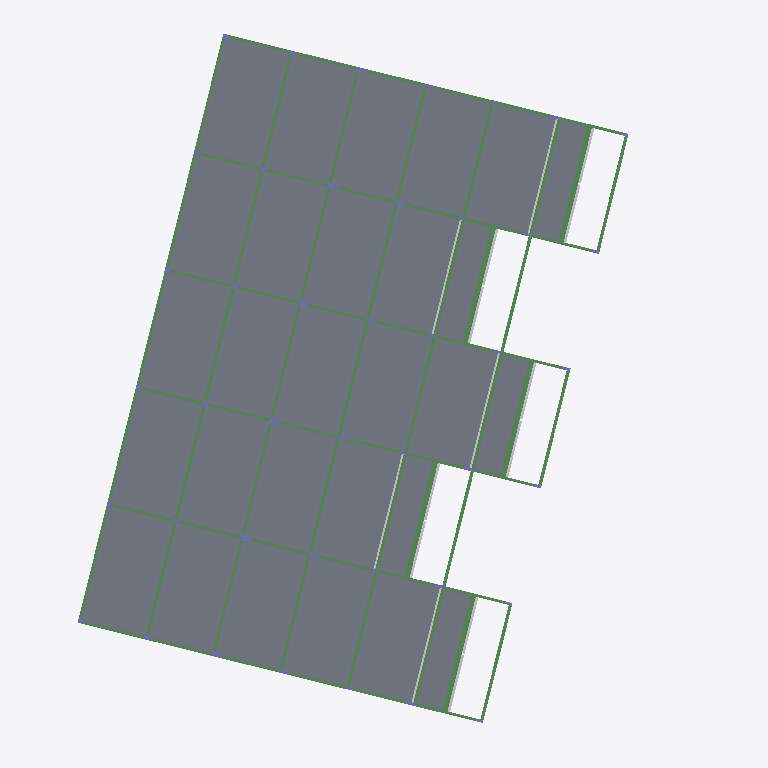
Plan cut of the same IFC building model at storey '1o Pavimento' (level 4.08 m, cut at 5.48 m), seen from above with north up, elements coloured by IFC class: 64 beams (green), 28 slabs (grey), 9 columns (violet), 5 other elements (light grey). Cut surfaces are drawn darker.
Extent 36.1 m × 41.2 m × 16.9 m (x, y, z). Storeys (8): Fundação at -5.47 m; Subsolo 2 at -3.17 m; Subsolo 1 at -2.27 m; Subsolo at -1.12 m; Térreo at 0.93 m; 1o Pavimento at 4.08 m; 2o Pavimento at 7.23 m; Cobertura at 10.38 m. Elements (584): 250 IfcBeam, 172 IfcColumn, 99 IfcSlab, 63 IfcBuildingElementProxy.

HEADER;
FILE_DESCRIPTION(('ViewDefinition [CoordinationView_V2.0]'),'2;1');
FILE_NAME('0001','2025-12-04T15:55:53-03:00',(''),(''),'ODA SDAI 22.12','23.0.10.18 - Exporter 23.0.10.18 - IU alternativa 23.0.10.18','');
FILE_SCHEMA(('IFC2X3'));
ENDSEC;
DATA;
#98=IFCPROJECT('1SY$7BP$L8ywxNoLQiKgq9',#20,'0001',$,$,'9730_GRAN GARDEN RESORT','Status do projeto',(#93),#90);
#135=IFCSITE('1SY$7BP$L8ywxNoLQiKgqB',#20,'Default',$,$,#134,$,$,.ELEMENT.,$,$,$,$,$);
#100=IFCBUILDING('1SY$7BP$L8ywxNoLQiKgq8',#20,'',$,$,#16,$,'',.ELEMENT.,$,$,$);
#104=IFCBUILDINGSTOREY('29xtsm5JH56g38PSXR7KO8',#20,'Fundação',$,'Nível:Cabeça de 8 mm',#103,$,'Fundação',.ELEMENT.,-547.0019999999856);
#108=IFCBUILDINGSTOREY('29xtsm5JH56g38PSXR7KOJ',#20,'Subsolo 2',$,'Nível:Cabeça de 8 mm',#107,$,'Subsolo 2',.ELEMENT.,-317.00299999998566);
#112=IFCBUILDINGSTOREY('29xtsm5JH56g38PSXR7KOc',#20,'Subsolo 1',$,'Nível:Cabeça de 8 mm',#111,$,'Subsolo 1',.ELEMENT.,-227.00099999999279);
#116=IFCBUILDINGSTOREY('29xtsm5JH56g38PSXR7KOf',#20,'Subsolo',$,'Nível:Cabeça de 8 mm',#115,$,'Subsolo',.ELEMENT.,-112.0039999999974);
#120=IFCBUILDINGSTOREY('29xtsm5JH56g38PSXR7KOy',#20,'Térreo',$,'Nível:Cabeça de 8 mm',#119,$,'Térreo',.ELEMENT.,93.0);
#124=IFCBUILDINGSTOREY('29xtsm5JH56g38PSXR7KR7',#20,'1o Pavimento',$,'Nível:Cabeça de 8 mm',#123,$,'1o Pavimento',.ELEMENT.,407.9970000000054);
#128=IFCBUILDINGSTOREY('29xtsm5JH56g38PSXR7KRA',#20,'2o Pavimento',$,'Nível:Cabeça de 8 mm',#127,$,'2o Pavimento',.ELEMENT.,722.999000000006);
#132=IFCBUILDINGSTOREY('29xtsm5JH56g38PSXR7KRT',#20,'Cobertura',$,'Nível:Cabeça de 8 mm',#131,$,'Cobertura',.ELEMENT.,1037.9959999999974);
#20292=IFCSLAB('29xtsm5JH56g38PSXR7N2U',#20,'Piso:TQS h=10 - Concreto C35:470234',$,'Piso:TQS h=10 - Concreto C35',#20274,#20291,'470234',.FLOOR.);
#20397=IFCSLAB('29xtsm5JH56g38PSXR7N55',#20,'Piso:TQS h=10 - Concreto C35:470273',$,'Piso:TQS h=10 - Concreto C35',#20379,#20396,'470273',.FLOOR.);
#20460=IFCSLAB('29xtsm5JH56g38PSXR7N5T',#20,'Piso:TQS h=10 - Concreto C35:470297',$,'Piso:TQS h=10 - Concreto C35',#20442,#20459,'470297',.FLOOR.);
#20705=IFCSLAB('29xtsm5JH56g38PSXR7N4f',#20,'Piso:TQS h=10 - Concreto C35:470381',$,'Piso:TQS h=10 - Concreto C35',#20687,#20704,'470381',.FLOOR.);
#20740=IFCSLAB('29xtsm5JH56g38PSXR7N4_',#20,'Piso:TQS h=10 - Concreto C35:470394',$,'Piso:TQS h=10 - Concreto C35',#20722,#20739,'470394',.FLOOR.);
#20845=IFCSLAB('29xtsm5JH56g38PSXR7N7b',#20,'Piso:TQS h=10 - Concreto C35:470433',$,'Piso:TQS h=10 - Concreto C35',#20827,#20844,'470433',.FLOOR.);
#20362=IFCSLAB('29xtsm5JH56g38PSXR7N2m',#20,'Piso:TQS h=10 - Concreto C35:470260',$,'Piso:TQS h=10 - Concreto C35',#20344,#20361,'470260',.FLOOR.);
#20775=IFCSLAB('29xtsm5JH56g38PSXR7N73',#20,'Piso:TQS h=10 - Concreto C35:470407',$,'Piso:TQS h=10 - Concreto C35',#20757,#20774,'470407',.FLOOR.);
#20810=IFCSLAB('29xtsm5JH56g38PSXR7N7G',#20,'Piso:TQS h=10 - Concreto C35:470420',$,'Piso:TQS h=10 - Concreto C35',#20792,#20809,'470420',.FLOOR.);
#20558=IFCSLAB('29xtsm5JH56g38PSXR7N5u',#20,'Piso:TQS h=10 - Concreto C35:470332',$,'Piso:TQS h=10 - Concreto C35',#20540,#20557,'470332',.FLOOR.);
#19984=IFCSLAB('29xtsm5JH56g38PSXR7N0s',#20,'Piso:TQS h=10 - Concreto C35:470130',$,'Piso:TQS h=10 - Concreto C35',#19973,#19983,'470130',.FLOOR.);
#20614=IFCSLAB('29xtsm5JH56g38PSXR7N4M',#20,'Piso:TQS h=10 - Concreto C35:470354',$,'Piso:TQS h=10 - Concreto C35',#20603,#20613,'470354',.FLOOR.);
#20327=IFCSLAB('29xtsm5JH56g38PSXR7N2Z',#20,'Piso:TQS h=10 - Concreto C35:470247',$,'Piso:TQS h=10 - Concreto C35',#20309,#20326,'470247',.FLOOR.);
#20523=IFCSLAB('29xtsm5JH56g38PSXR7N5h',#20,'Piso:TQS h=10 - Concreto C35:470319',$,'Piso:TQS h=10 - Concreto C35',#20505,#20522,'470319',.FLOOR.);
#19956=IFCSLAB('29xtsm5JH56g38PSXR7N0i',#20,'Piso:TQS h=10 - Concreto C35:470120',$,'Piso:TQS h=10 - Concreto C35',#19945,#19955,'470120',.FLOOR.);
#20257=IFCSLAB('29xtsm5JH56g38PSXR7N29',#20,'Piso:TQS h=10 - Concreto C35:470221',$,'Piso:TQS h=10 - Concreto C35',#20239,#20256,'470221',.FLOOR.);
#20187=IFCSLAB('29xtsm5JH56g38PSXR7N3t',#20,'Piso:TQS h=10 - Concreto C35:470195',$,'Piso:TQS h=10 - Concreto C35',#20169,#20186,'470195',.FLOOR.);
#20222=IFCSLAB('29xtsm5JH56g38PSXR7N24',#20,'Piso:TQS h=10 - Concreto C35:470208',$,'Piso:TQS h=10 - Concreto C35',#20204,#20221,'470208',.FLOOR.);
#19844=IFCSLAB('29xtsm5JH56g38PSXR7N05',#20,'Piso:TQS h=10 - Concreto C35:470081',$,'Piso:TQS h=10 - Concreto C35',#19833,#19843,'470081',.FLOOR.);
#20586=IFCSLAB('29xtsm5JH56g38PSXR7N4D',#20,'Piso:TQS h=10 - Concreto C35:470345',$,'Piso:TQS h=10 - Concreto C35',#20575,#20585,'470345',.FLOOR.);
#19900=IFCSLAB('29xtsm5JH56g38PSXR7N0G',#20,'Piso:TQS h=10 - Concreto C35:470100',$,'Piso:TQS h=10 - Concreto C35',#19889,#19899,'470100',.FLOOR.);
#20425=IFCSLAB('29xtsm5JH56g38PSXR7N5A',#20,'Piso:TQS h=10 - Concreto C35:470286',$,'Piso:TQS h=10 - Concreto C35',#20414,#20424,'470286',.FLOOR.);
#20488=IFCSLAB('29xtsm5JH56g38PSXR7N5Y',#20,'Piso:TQS h=10 - Concreto C35:470310',$,'Piso:TQS h=10 - Concreto C35',#20477,#20487,'470310',.FLOOR.);
#20096=IFCSLAB('29xtsm5JH56g38PSXR7N3S',#20,'Piso:TQS h=10 - Concreto C35:470168',$,'Piso:TQS h=10 - Concreto C35',#20085,#20095,'470168',.FLOOR.);
#20152=IFCSLAB('29xtsm5JH56g38PSXR7N3k',#20,'Piso:TQS h=10 - Concreto C35:470186',$,'Piso:TQS h=10 - Concreto C35',#20141,#20151,'470186',.FLOOR.);
#20124=IFCSLAB('29xtsm5JH56g38PSXR7N3b',#20,'Piso:TQS h=10 - Concreto C35:470177',$,'Piso:TQS h=10 - Concreto C35',#20113,#20123,'470177',.FLOOR.);
#20068=IFCSLAB('29xtsm5JH56g38PSXR7N3B',#20,'Piso:TQS h=10 - Concreto C35:470159',$,'Piso:TQS h=10 - Concreto C35',#20057,#20067,'470159',.FLOOR.);
#20642=IFCSLAB('29xtsm5JH56g38PSXR7N4V',#20,'Piso:TQS h=10 - Concreto C35:470363',$,'Piso:TQS h=10 - Concreto C35',#20631,#20641,'470363',.FLOOR.);
#13362=IFCBEAM('29xtsm5JH56g38PSXR7NKo',#20,'TQS - Viga retangular:19,0 x 40,0:469366',$,'TQS - Viga retangular:19,0 x 40,0',#13361,#13358,'469366');
#14877=IFCBEAM('29xtsm5JH56g38PSXR7NMk',#20,'TQS - Viga retangular:19,0 x 40,0:469482',$,'TQS - Viga retangular:19,0 x 40,0',#14876,#14873,'469482');
#15231=IFCBEAM('29xtsm5JH56g38PSXR7NPE',#20,'TQS - Viga retangular:16,0 x 40,0:469514',$,'TQS - Viga retangular:16,0 x 40,0',#15230,#15227,'469514');
#12539=IFCBEAM('29xtsm5JH56g38PSXR7NLh',#20,'TQS - Viga retangular:30,0 x 36,0:469295',$,'TQS - Viga retangular:30,0 x 36,0',#12526,#12538,'469295');
#13391=IFCBEAM('29xtsm5JH56g38PSXR7NKz',#20,'TQS - Viga retangular:30,0 x 36,0:469369',$,'TQS - Viga retangular:30,0 x 36,0',#13378,#13390,'469369');
#13445=IFCBEAM('29xtsm5JH56g38PSXR7NKw',#20,'TQS - Viga retangular:30,0 x 36,0:469374',$,'TQS - Viga retangular:30,0 x 36,0',#13432,#13444,'469374');
#13283=IFCBEAM('29xtsm5JH56g38PSXR7NKm',#20,'TQS - Viga retangular:30,0 x 36,0:469364',$,'TQS - Viga retangular:30,0 x 36,0',#13270,#13282,'469364');
#15152=IFCBEAM('29xtsm5JH56g38PSXR7NPC',#20,'TQS - Viga retangular:30,0 x 36,0:469512',$,'TQS - Viga retangular:30,0 x 36,0',#15139,#15151,'469512');
#22145=IFCBUILDINGELEMENTPROXY('29u2z3ZDbDkQxGTV0Q5$ki',#20,'15/3:15/36:471866',$,'15/3:15/36',#22144,#22140,'471866',$);
#22193=IFCBUILDINGELEMENTPROXY('29u2z3ZDbDkQxGTV0Q5$l7',#20,'15/4:15/36:471889',$,'15/4:15/36',#22192,#22188,'471889',$);
#22241=IFCBUILDINGELEMENTPROXY('29u2z3ZDbDkQxGTV0Q5$l_',#20,'15/5:15/36:471912',$,'15/5:15/36',#22240,#22236,'471912',$);
#22289=IFCBUILDINGELEMENTPROXY('29u2z3ZDbDkQxGTV0Q5$lf',#20,'15/6:15/36:471935',$,'15/6:15/36',#22288,#22284,'471935',$);
#22337=IFCBUILDINGELEMENTPROXY('29u2z3ZDbDkQxGTV0Q5$i0',#20,'15/7:15/36:471958',$,'15/7:15/36',#22336,#22332,'471958',$);
#14353=IFCBEAM('29xtsm5JH56g38PSXR7NNy',#20,'TQS - Viga retangular:16,0 x 40,0:469432',$,'TQS - Viga retangular:16,0 x 40,0',#14352,#14349,'469432');
#13979=IFCBEAM('29xtsm5JH56g38PSXR7NNd',#20,'TQS - Viga retangular:16,0 x 40,0:469411',$,'TQS - Viga retangular:16,0 x 40,0',#13978,#13975,'469411');
#12828=IFCBEAM('29xtsm5JH56g38PSXR7NKD',#20,'TQS - Viga retangular:16,0 x 40,0:469321',$,'TQS - Viga retangular:16,0 x 40,0',#12827,#12824,'469321');
#13116=IFCBEAM('29xtsm5JH56g38PSXR7NKR',#20,'TQS - Viga retangular:16,0 x 40,0:469343',$,'TQS - Viga retangular:16,0 x 40,0',#13115,#13112,'469343');
#13256=IFCBEAM('29xtsm5JH56g38PSXR7NKr',#20,'TQS - Viga retangular:30,0 x 34,0:469361',$,'TQS - Viga retangular:30,0 x 34,0',#13243,#13255,'469361');
#13553=IFCBEAM('29xtsm5JH56g38PSXR7NND',#20,'TQS - Viga retangular:19,0 x 40,0:469385',$,'TQS - Viga retangular:19,0 x 40,0',#13540,#13552,'469385');
#13526=IFCBEAM('29xtsm5JH56g38PSXR7NN2',#20,'TQS - Viga retangular:30,0 x 34,0:469382',$,'TQS - Viga retangular:30,0 x 34,0',#13513,#13525,'469382');
#13145=IFCBEAM('29xtsm5JH56g38PSXR7NKc',#20,'TQS - Viga retangular:30,0 x 34,0:469346',$,'TQS - Viga retangular:30,0 x 34,0',#13132,#13144,'469346');
#13418=IFCBEAM('29xtsm5JH56g38PSXR7NK$',#20,'TQS - Viga retangular:19,0 x 54,0:469371',$,'TQS - Viga retangular:19,0 x 54,0',#13405,#13417,'469371');
#13172=IFCBEAM('29xtsm5JH56g38PSXR7NKZ',#20,'TQS - Viga retangular:19,0 x 54,0:469351',$,'TQS - Viga retangular:19,0 x 54,0',#13159,#13171,'469351');
#13229=IFCBEAM('29xtsm5JH56g38PSXR7NKg',#20,'TQS - Viga retangular:19,0 x 54,0:469358',$,'TQS - Viga retangular:19,0 x 54,0',#13216,#13228,'469358');
#13472=IFCBEAM('29xtsm5JH56g38PSXR7NN4',#20,'TQS - Viga retangular:19,0 x 54,0:469376',$,'TQS - Viga retangular:19,0 x 54,0',#13459,#13471,'469376');
#13499=IFCBEAM('29xtsm5JH56g38PSXR7NN7',#20,'TQS - Viga retangular:19,0 x 40,0:469379',$,'TQS - Viga retangular:19,0 x 40,0',#13486,#13498,'469379');
#13607=IFCBEAM('29xtsm5JH56g38PSXR7NNB',#20,'TQS - Viga retangular:19,0 x 40,0:469391',$,'TQS - Viga retangular:19,0 x 40,0',#13594,#13606,'469391');
#13202=IFCBEAM('29xtsm5JH56g38PSXR7NKl',#20,'TQS - Viga retangular:30,0 x 34,0:469355',$,'TQS - Viga retangular:30,0 x 34,0',#13189,#13201,'469355');
#13580=IFCBEAM('29xtsm5JH56g38PSXR7NN8',#20,'TQS - Viga retangular:30,0 x 34,0:469388',$,'TQS - Viga retangular:30,0 x 34,0',#13567,#13579,'469388');
#15125=IFCBEAM('29xtsm5JH56g38PSXR7NP1',#20,'TQS - Viga retangular:19,0 x 54,0:469509',$,'TQS - Viga retangular:19,0 x 54,0',#15112,#15124,'469509');
#14690=IFCBEAM('29xtsm5JH56g38PSXR7NMS',#20,'TQS - Viga retangular:16,0 x 50,0:469464',$,'TQS - Viga retangular:16,0 x 50,0',#14677,#14689,'469464');
#14717=IFCBEAM('29xtsm5JH56g38PSXR7NMO',#20,'TQS - Viga retangular:16,0 x 50,0:469468',$,'TQS - Viga retangular:16,0 x 50,0',#14704,#14716,'469468');
#14771=IFCBEAM('29xtsm5JH56g38PSXR7NMd',#20,'TQS - Viga retangular:16,0 x 50,0:469475',$,'TQS - Viga retangular:16,0 x 50,0',#14758,#14770,'469475');
#14744=IFCBEAM('29xtsm5JH56g38PSXR7NMa',#20,'TQS - Viga retangular:16,0 x 50,0:469472',$,'TQS - Viga retangular:16,0 x 50,0',#14731,#14743,'469472');
#14798=IFCBEAM('29xtsm5JH56g38PSXR7NMY',#20,'TQS - Viga retangular:16,0 x 50,0:469478',$,'TQS - Viga retangular:16,0 x 50,0',#14785,#14797,'469478');
#14636=IFCBEAM('29xtsm5JH56g38PSXR7NMK',#20,'TQS - Viga retangular:16,0 x 42,0:469456',$,'TQS - Viga retangular:16,0 x 42,0',#14623,#14635,'469456');
#15098=IFCBEAM('29xtsm5JH56g38PSXR7NP6',#20,'TQS - Viga retangular:16,0 x 42,0:469506',$,'TQS - Viga retangular:16,0 x 42,0',#15085,#15097,'469506');
#14663=IFCBEAM('29xtsm5JH56g38PSXR7NMG',#20,'TQS - Viga retangular:16,0 x 42,0:469460',$,'TQS - Viga retangular:16,0 x 42,0',#14650,#14662,'469460');
#15071=IFCBEAM('29xtsm5JH56g38PSXR7NMx',#20,'TQS - Viga retangular:16,0 x 42,0:469503',$,'TQS - Viga retangular:16,0 x 42,0',#15058,#15070,'469503');
#15017=IFCBEAM('29xtsm5JH56g38PSXR7NMy',#20,'TQS - Viga retangular:16,0 x 52,0:469496',$,'TQS - Viga retangular:16,0 x 52,0',#15004,#15016,'469496');
#14606=IFCBEAM('29xtsm5JH56g38PSXR7NM8',#20,'TQS - Viga retangular:16,0 x 42,0:469452',$,'TQS - Viga retangular:16,0 x 42,0',#14593,#14605,'469452');
#15044=IFCBEAM('29xtsm5JH56g38PSXR7NM$',#20,'TQS - Viga retangular:16,0 x 42,0:469499',$,'TQS - Viga retangular:16,0 x 42,0',#15031,#15043,'469499');
#12765=IFCBEAM('29xtsm5JH56g38PSXR7NK1',#20,'TQS - Viga retangular:16,0 x 50,0:469317',$,'TQS - Viga retangular:16,0 x 50,0',#12752,#12764,'469317');
#14579=IFCBEAM('29xtsm5JH56g38PSXR7NM2',#20,'TQS - Viga retangular:16,0 x 52,0:469446',$,'TQS - Viga retangular:16,0 x 52,0',#14566,#14578,'469446');
#13053=IFCBEAM('29xtsm5JH56g38PSXR7NKO',#20,'TQS - Viga retangular:16,0 x 50,0:469340',$,'TQS - Viga retangular:16,0 x 50,0',#13040,#13052,'469340');
#14550=IFCBEAM('29xtsm5JH56g38PSXR7NM6',#20,'TQS - Viga retangular:16,0 x 52,0:469442',$,'TQS - Viga retangular:16,0 x 52,0',#14549,#14546,'469442');
#13916=IFCBEAM('29xtsm5JH56g38PSXR7NNa',#20,'TQS - Viga retangular:16,0 x 50,0:469408',$,'TQS - Viga retangular:16,0 x 50,0',#13903,#13915,'469408');
#14290=IFCBEAM('29xtsm5JH56g38PSXR7NNn',#20,'TQS - Viga retangular:16,0 x 50,0:469429',$,'TQS - Viga retangular:16,0 x 50,0',#14277,#14289,'469429');
#14988=IFCBEAM('29xtsm5JH56g38PSXR7NMn',#20,'TQS - Viga retangular:16,0 x 52,0:469493',$,'TQS - Viga retangular:16,0 x 52,0',#14987,#14984,'469493');
#14448=IFCBEAM('29xtsm5JH56g38PSXR7NN$',#20,'TQS - Viga retangular:16,0 x 54,0:469435',$,'TQS - Viga retangular:16,0 x 54,0',#14369,#14447,'469435');
#14074=IFCBEAM('29xtsm5JH56g38PSXR7NNZ',#20,'TQS - Viga retangular:16,0 x 54,0:469415',$,'TQS - Viga retangular:16,0 x 54,0',#13995,#14073,'469415');
#13700=IFCBEAM('29xtsm5JH56g38PSXR7NNM',#20,'TQS - Viga retangular:16,0 x 54,0:469394',$,'TQS - Viga retangular:16,0 x 54,0',#13621,#13699,'469394');
#12857=IFCBEAM('29xtsm5JH56g38PSXR7NK9',#20,'TQS - Viga retangular:16,0 x 54,0:469325',$,'TQS - Viga retangular:16,0 x 54,0',#12844,#12856,'469325');
#12566=IFCBEAM('29xtsm5JH56g38PSXR7NLt',#20,'TQS - Viga retangular:16,0 x 54,0:469299',$,'TQS - Viga retangular:16,0 x 54,0',#12553,#12565,'469299');
#14906=IFCBEAM('29xtsm5JH56g38PSXR7NMg',#20,'TQS - Viga retangular:16,0 x 54,0:469486',$,'TQS - Viga retangular:16,0 x 54,0',#14893,#14905,'469486');
#13842=IFCBEAM('29xtsm5JH56g38PSXR7NNT',#20,'TQS - Viga retangular:16,0 x 50,0:469401',$,'TQS - Viga retangular:16,0 x 50,0',#13761,#13841,'469401');
#14933=IFCBEAM('29xtsm5JH56g38PSXR7NMs',#20,'TQS - Viga retangular:16,0 x 54,0:469490',$,'TQS - Viga retangular:16,0 x 54,0',#14920,#14932,'469490');
#12979=IFCBEAM('29xtsm5JH56g38PSXR7NKH',#20,'TQS - Viga retangular:16,0 x 50,0:469333',$,'TQS - Viga retangular:16,0 x 50,0',#12898,#12978,'469333');
#14263=IFCBEAM('29xtsm5JH56g38PSXR7NNs',#20,'TQS - Viga retangular:16,0 x 50,0:469426',$,'TQS - Viga retangular:16,0 x 50,0',#14230,#14262,'469426');
#12884=IFCBEAM('29xtsm5JH56g38PSXR7NKL',#20,'TQS - Viga retangular:16,0 x 54,0:469329',$,'TQS - Viga retangular:16,0 x 54,0',#12871,#12883,'469329');
#14121=IFCBEAM('29xtsm5JH56g38PSXR7NNl',#20,'TQS - Viga retangular:16,0 x 54,0:469419',$,'TQS - Viga retangular:16,0 x 54,0',#14088,#14120,'469419');
#412=IFCCOLUMN('29xtsm5JH56g38PSXR7K2i',#20,'TQS - Pilar retangular:16,0 x 60,0:466152',$,'TQS - Pilar retangular:16,0 x 60,0',#411,#408,'466152');
#762=IFCCOLUMN('29xtsm5JH56g38PSXR7K54',#20,'TQS - Pilar retangular:16,0 x 60,0:466176',$,'TQS - Pilar retangular:16,0 x 60,0',#761,#758,'466176');
#5032=IFCCOLUMN('29xtsm5JH56g38PSXR7K90',#20,'TQS - Pilar retangular:16,0 x 60,0:466436',$,'TQS - Pilar retangular:16,0 x 60,0',#5031,#5028,'466436');
ENDSEC;